9-way image classification set "Dataset" from GitHub (ahmdfauzrl/Klasifikasi-Jenis-Beras); label vocabulary: IR64 rice medium quality, IR64 rice not feasible, IR64 rice premium quality, Pandan Wangi rice medium quality, Pandan Wangi rice not feasible, Pandan Wangi rice premium quality, Rojolele rice medium quality, Rojolele rice not feasible, Rojolele rice premium quality.

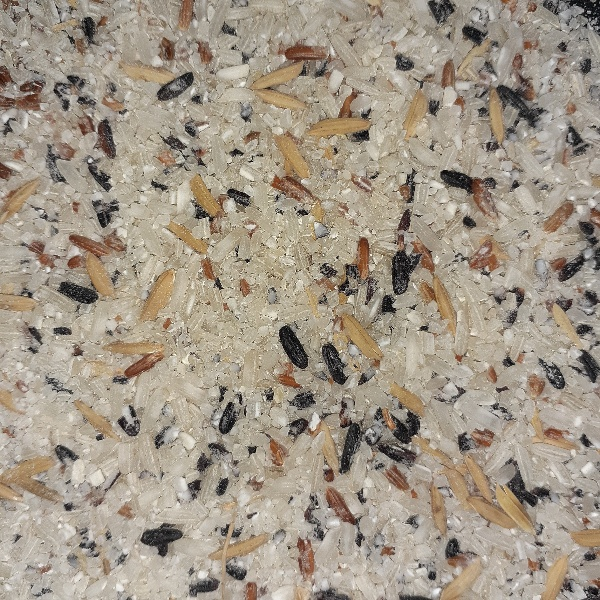
Label: IR64 rice not feasible

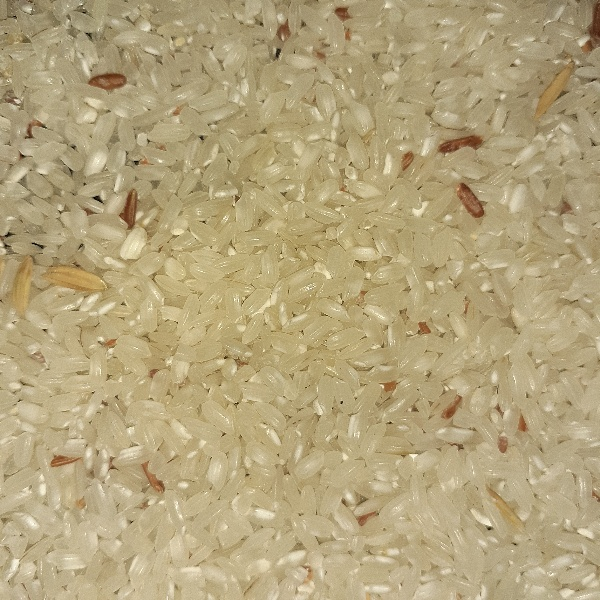
Label: Pandan Wangi rice medium quality

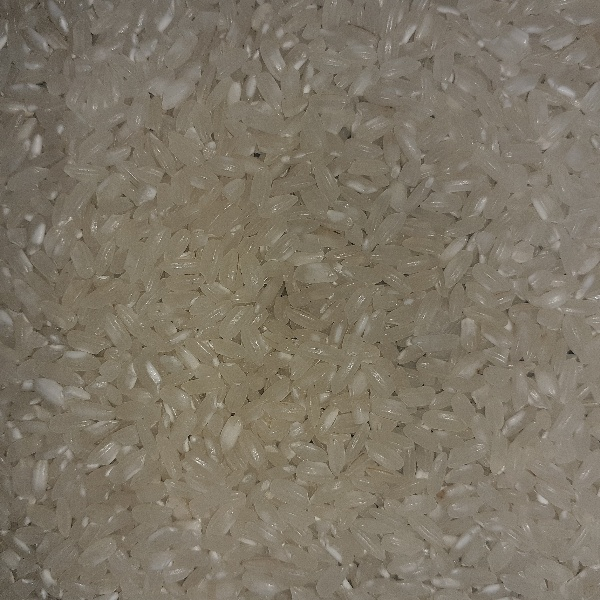
Label: Pandan Wangi rice premium quality

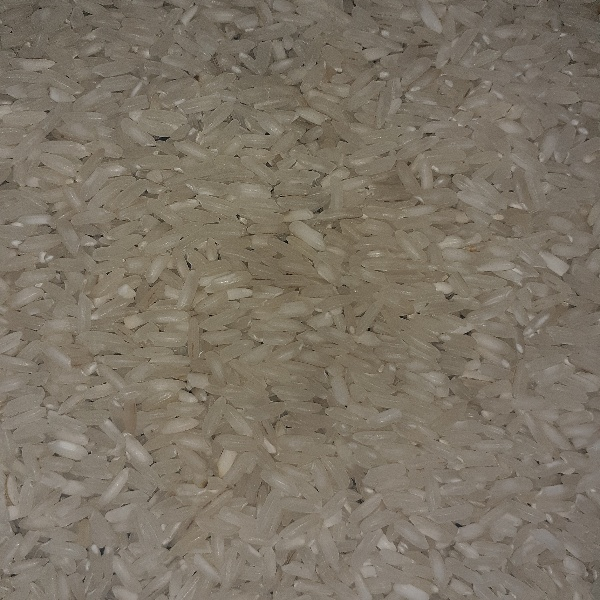
Label: Rojolele rice premium quality

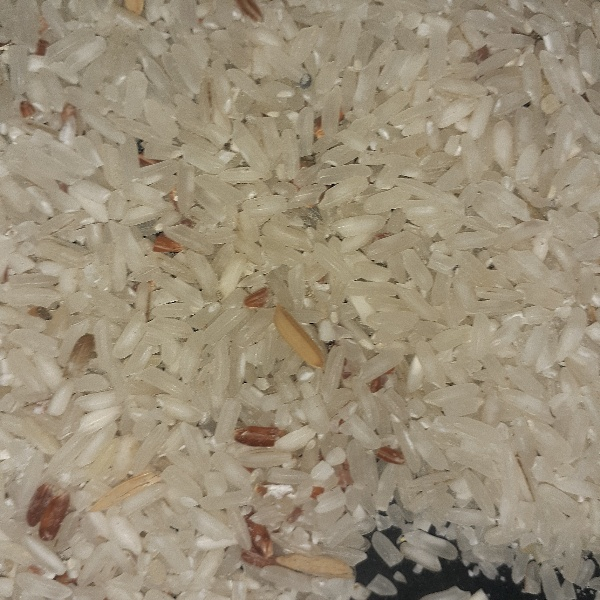
Label: Rojolele rice medium quality

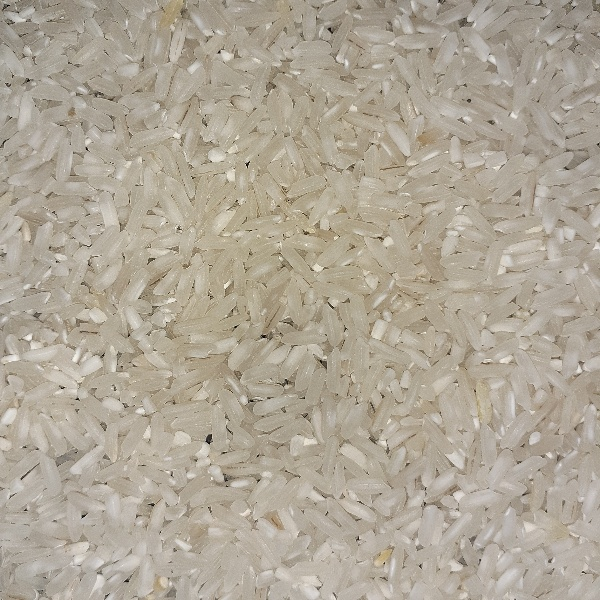
Label: IR64 rice premium quality
